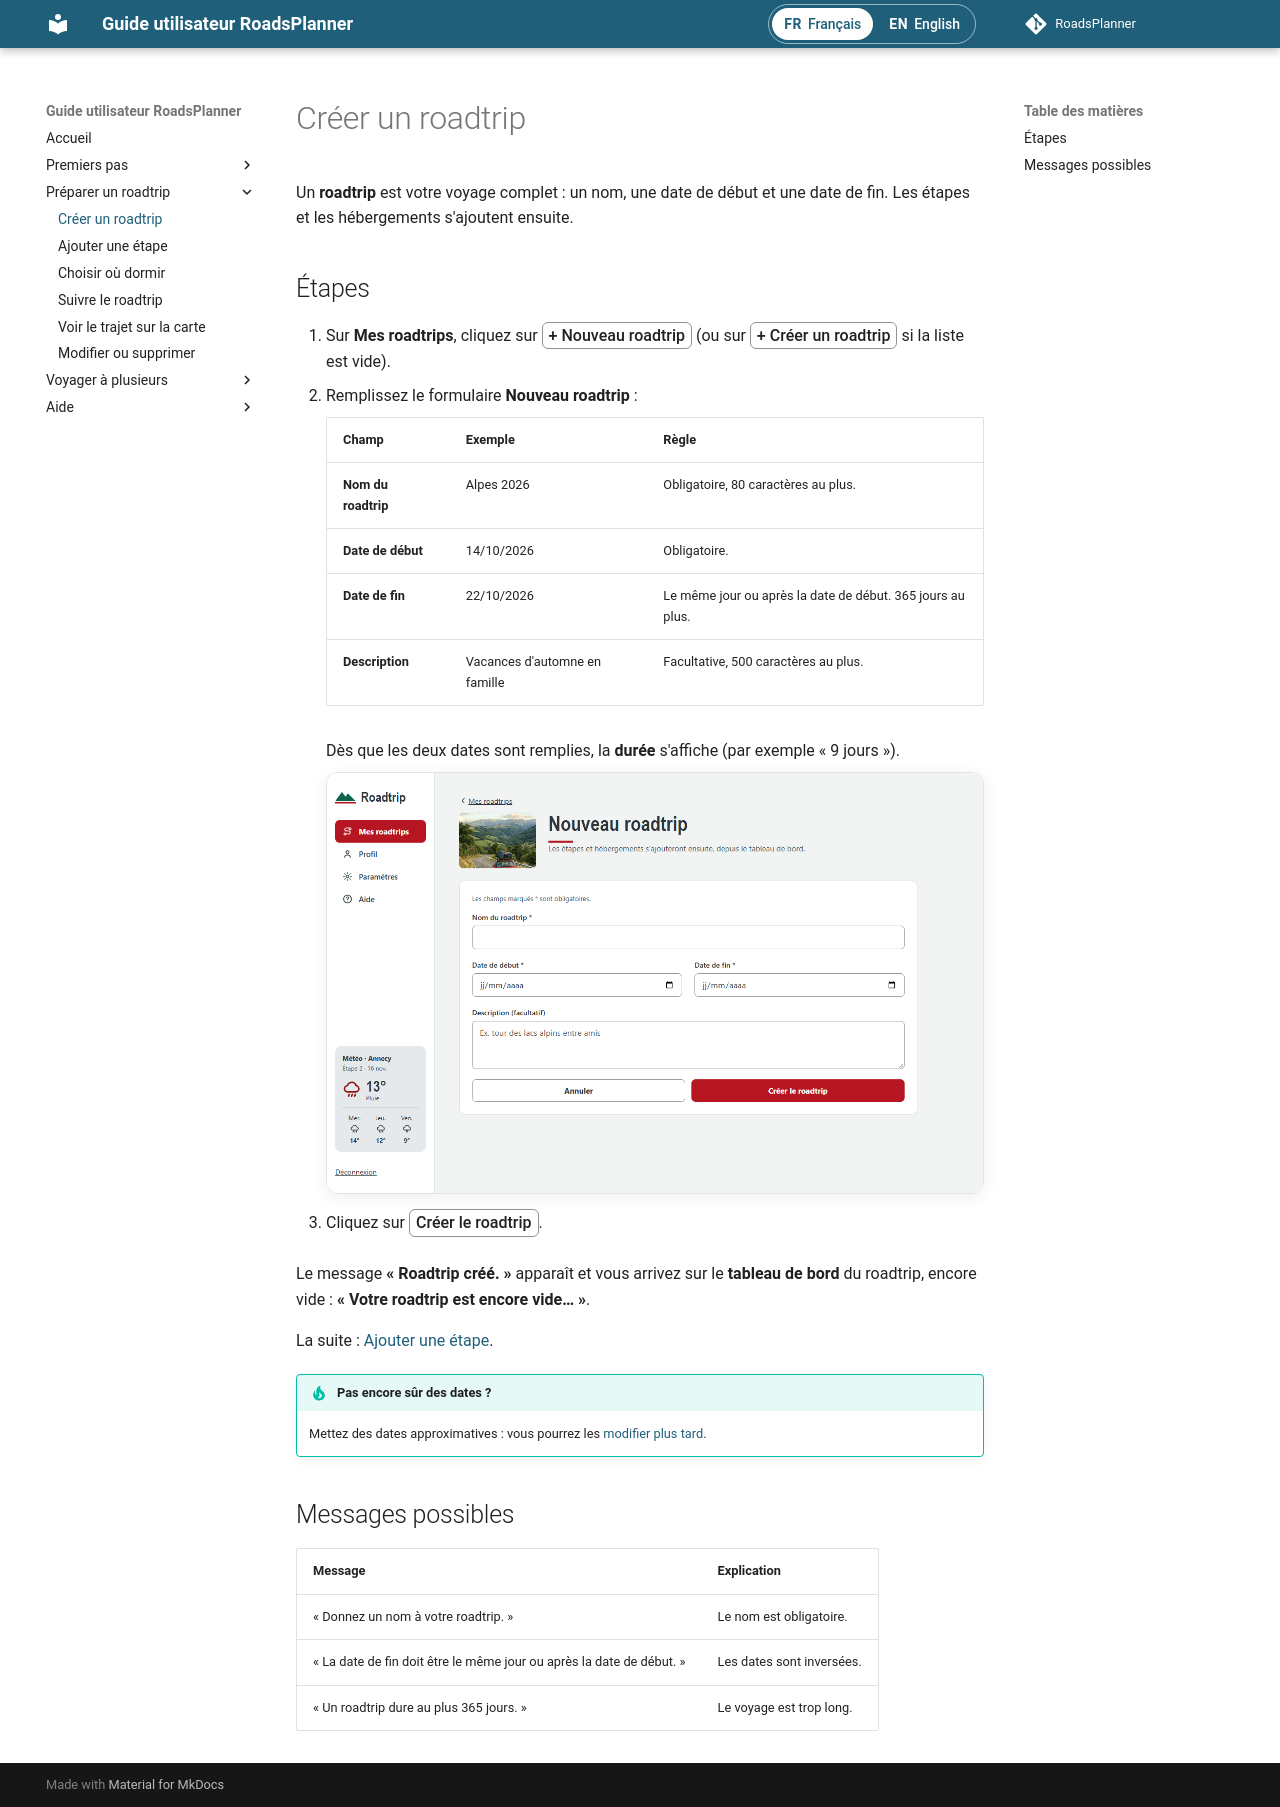

repository: RoadsPlanner/guide-utilisateur-roadsplanner · page: roadtrip/creer/index.html · generator: mkdocs

# Créer un roadtrip

Un **roadtrip** est votre voyage complet : un nom, une date de début et une date de fin. Les étapes et les hébergements s'ajoutent ensuite.

## Étapes

1. Sur **Mes roadtrips**, cliquez sur <span class="ui">+ Nouveau roadtrip</span>
   (ou sur <span class="ui">+ Créer un roadtrip</span> si la liste est vide).
2. Remplissez le formulaire **Nouveau roadtrip** :

    | Champ | Exemple | Règle |
    |---|---|---|
    | **Nom du roadtrip** | Alpes 2026 | Obligatoire, 80 caractères au plus. |
    | **Date de début** | 14/10/2026 | Obligatoire. |
    | **Date de fin** | 22/10/2026 | Le même jour ou après la date de début. 365 jours au plus. |
    | **Description** | Vacances d'automne en famille | Facultative, 500 caractères au plus. |

    Dès que les deux dates sont remplies, la **durée** s'affiche (par exemple « 9 jours »).

    ![Le formulaire « Nouveau roadtrip »](../images/captures/nouveau-roadtrip.png){ .capture loading=lazy }

3. Cliquez sur <span class="ui">Créer le roadtrip</span>.

Le message **« Roadtrip créé. »** apparaît et vous arrivez sur le **tableau de bord** du roadtrip, encore vide : **« Votre roadtrip est encore vide… »**.

La suite : [Ajouter une étape](ajouter-une-etape.md).

!!! tip "Pas encore sûr des dates ?"
    Mettez des dates approximatives : vous pourrez les [modifier plus tard](modifier-supprimer.md).

## Messages possibles

| Message | Explication |
|---|---|
| « Donnez un nom à votre roadtrip. » | Le nom est obligatoire. |
| « La date de fin doit être le même jour ou après la date de début. » | Les dates sont inversées. |
| « Un roadtrip dure au plus 365 jours. » | Le voyage est trop long. |
